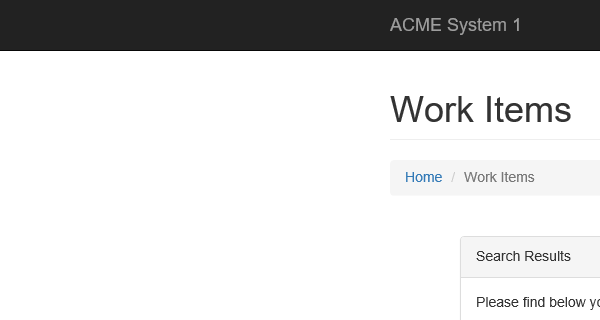
Task: Generate the Security Hash for each Client based on their
personal information. 
Workflow: System1_NavigateTo_WIDetails

Step 1: Attach Browser - ACME at {0}*

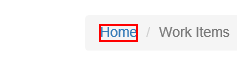
Step 2: click on the link 'Home'

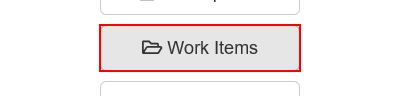
Step 3: click on the button 'Work Items'

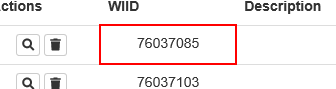
Step 4: find the table cell '{0}'

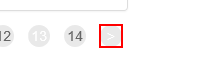
Step 5: click on the link 'Next »'

Step 6: find the table cell '{0}' (same screen as step 4)

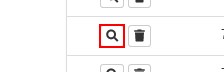
Step 7: click on the text
